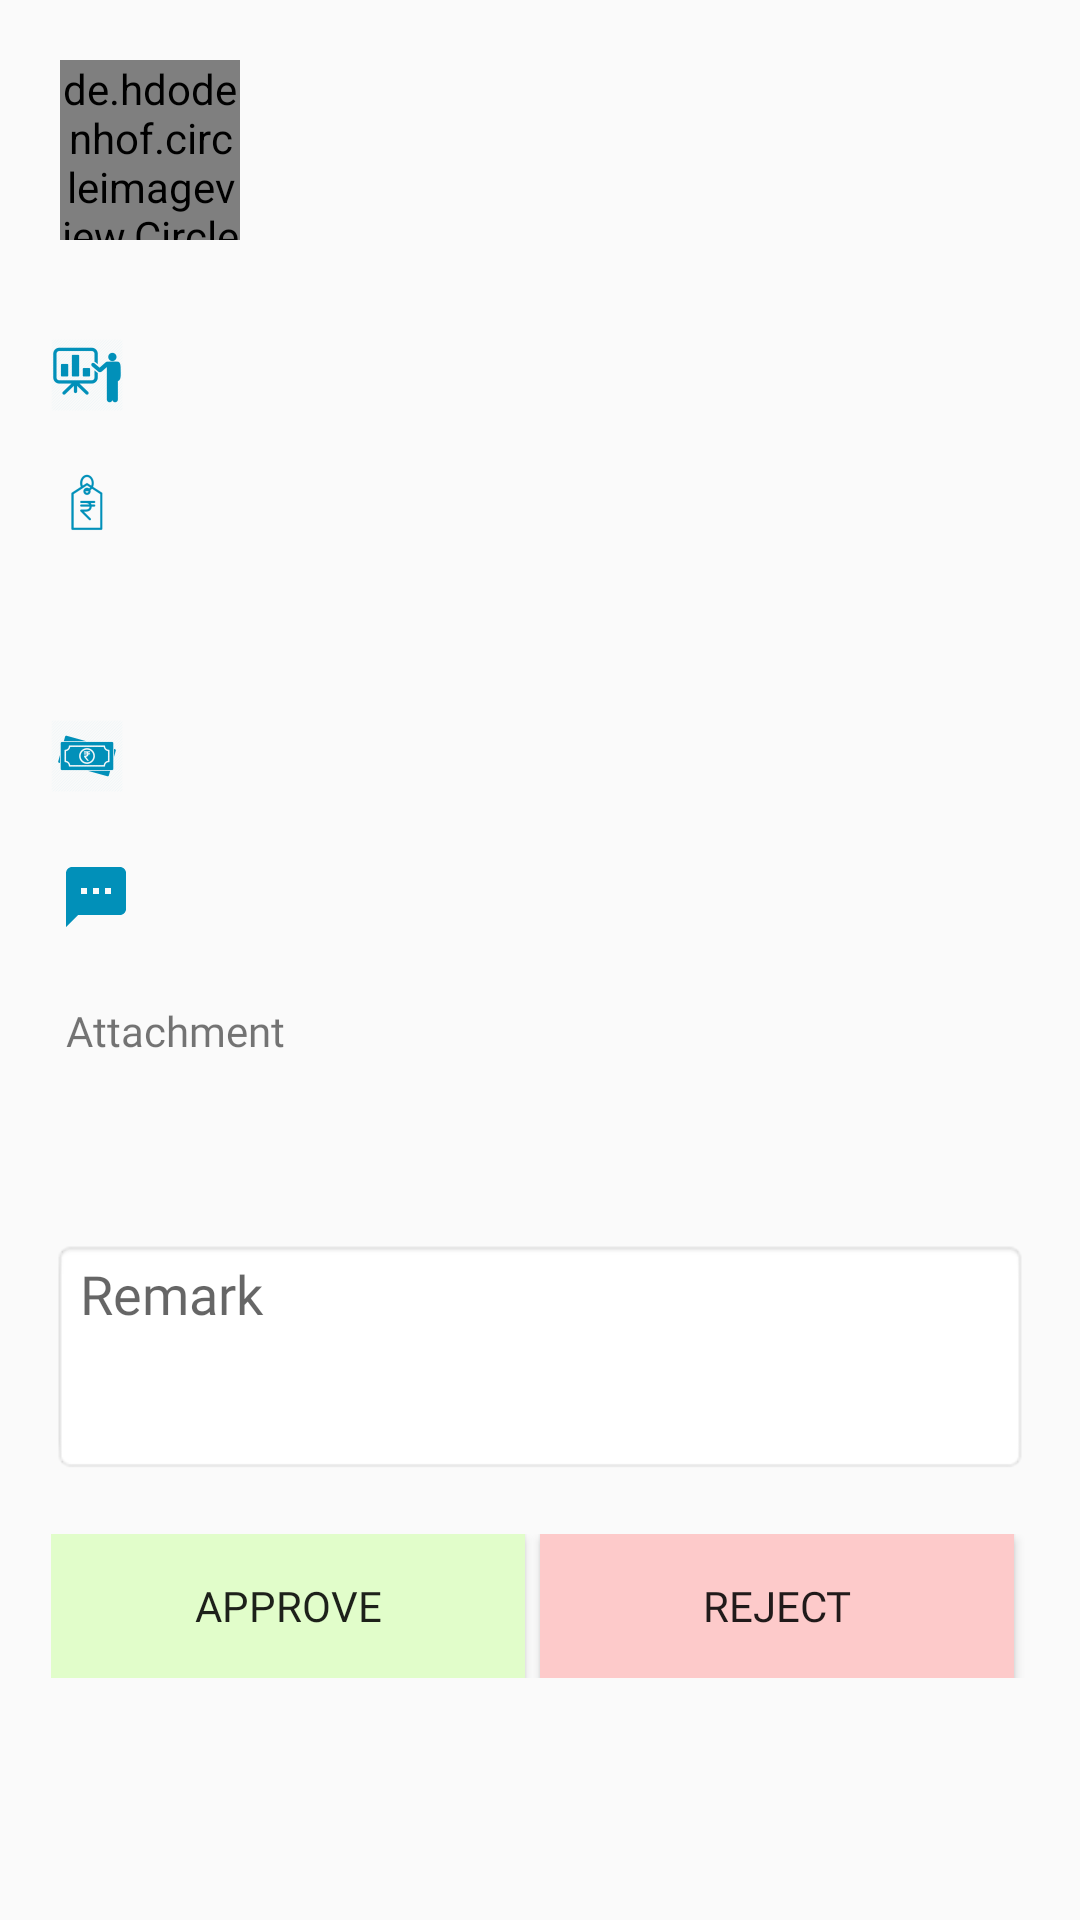

This screen was rendered from an Android layout file. Write that file and the resources it references.
<!-- AndroidManifest.xml: application theme AppTheme -->
<!-- res/layout/fragment_update_claim_info.xml -->
<?xml version="1.0" encoding="utf-8"?>
<ScrollView xmlns:android="http://schemas.android.com/apk/res/android"
    xmlns:tools="http://schemas.android.com/tools"
    android:layout_width="match_parent"
    android:layout_height="match_parent"
    android:padding="7dp"
    tools:context=".fragment.UpdateClaimInfoFragment">

    <LinearLayout
        android:layout_width="match_parent"
        android:layout_height="wrap_content"
        android:orientation="vertical">

        <LinearLayout
            android:layout_width="match_parent"
            android:layout_height="wrap_content"
            android:layout_marginBottom="10dp"
            android:gravity="center_vertical"
            android:orientation="horizontal"
            android:padding="3dp">

            <de.hdodenhof.circleimageview.CircleImageView
                android:id="@+id/ivPhoto"
                android:layout_width="60dp"
                android:layout_height="60dp"
                android:layout_margin="10dp"
                android:src="@drawable/profile" />

            <LinearLayout
                android:layout_width="match_parent"
                android:layout_height="wrap_content"
                android:layout_marginLeft="10dp"
                android:orientation="horizontal">

                <LinearLayout
                    android:layout_width="match_parent"
                    android:layout_height="wrap_content"
                    android:layout_weight="1"
                    android:orientation="vertical">

                    <TextView
                        android:id="@+id/tvEmpName"
                        android:layout_width="match_parent"
                        android:layout_height="wrap_content"
                        android:fontFamily="@font/sofiapro_light"
                        android:paddingLeft="5dp"
                        android:paddingTop="5dp"
                        android:paddingRight="5dp"
                        android:textColor="@color/colorPrimaryDark"
                        android:textSize="15sp" />

                    <TextView
                        android:id="@+id/tvEmpDesg"
                        android:layout_width="match_parent"
                        android:layout_height="wrap_content"
                        android:fontFamily="@font/sofiapro_light"
                        android:paddingLeft="5dp"
                        android:paddingRight="5dp"
                        android:paddingBottom="5dp"
                        android:text="Developer"
                        android:visibility="gone" />

                </LinearLayout>

                <LinearLayout
                    android:layout_width="match_parent"
                    android:layout_height="wrap_content"
                    android:layout_marginRight="10dp"
                    android:layout_weight="1.5"
                    android:gravity="center"
                    android:orientation="vertical">

                    <TextView
                        android:id="@+id/tvStatus"
                        android:layout_width="match_parent"
                        android:layout_height="wrap_content"
                        android:fontFamily="@font/sofiapro_bold"
                        android:gravity="center"
                        android:paddingLeft="5dp"
                        android:paddingTop="5dp"
                        android:paddingRight="5dp"
                        android:textSize="15sp" />

                    <TextView
                        android:id="@+id/tvStatusBy"
                        android:layout_width="wrap_content"
                        android:layout_height="wrap_content"
                        android:fontFamily="@font/sofiapro_bold"
                        android:gravity="center"
                        android:paddingLeft="5dp"
                        android:paddingRight="5dp"
                        android:text=""
                        android:textAlignment="center"
                        android:textColor="@color/colorPrimaryDark"
                        android:textSize="15sp"
                        android:visibility="gone" />

                </LinearLayout>

            </LinearLayout>
        </LinearLayout>


        <TextView
            android:id="@+id/tvProject"
            android:layout_width="match_parent"
            android:layout_height="wrap_content"
            android:layout_margin="10dp"
            android:drawableLeft="@drawable/ic_project_blue"
            android:drawablePadding="10dp"
            android:fontFamily="@font/sofiapro_light"
            android:gravity="center_vertical" />

        <TextView
            android:id="@+id/tvClaimType"
            android:layout_width="match_parent"
            android:layout_height="wrap_content"
            android:layout_margin="10dp"
            android:drawableLeft="@drawable/ic_claim_type_blue"
            android:drawablePadding="10dp"
            android:fontFamily="@font/sofiapro_light"
            android:gravity="center_vertical" />


        <TextView
            android:id="@+id/tvDate"
            android:layout_width="match_parent"
            android:layout_height="wrap_content"
            android:layout_margin="10dp"
            android:drawableLeft="@drawable/ic_date_blue"
            android:drawablePadding="10dp"
            android:fontFamily="@font/sofiapro_light"
            android:gravity="center_vertical" />

        <TextView
            android:id="@+id/tvAmount"
            android:layout_width="match_parent"
            android:layout_height="wrap_content"
            android:layout_margin="10dp"
            android:drawableLeft="@drawable/ic_amount_blue"
            android:drawablePadding="10dp"
            android:fontFamily="@font/sofiapro_bold"
            android:gravity="center_vertical"
            android:textSize="17sp" />


        <TextView
            android:id="@+id/tvRemark"
            android:layout_width="match_parent"
            android:layout_height="wrap_content"
            android:layout_margin="10dp"
            android:drawableLeft="@drawable/ic_remark_blue"
            android:drawablePadding="10dp"
            android:fontFamily="@font/sofiapro_light"
            android:gravity="center_vertical"
            android:padding="3dp" />

        <LinearLayout
            android:layout_width="match_parent"
            android:layout_height="wrap_content"
            android:layout_marginLeft="10dp"
            android:layout_marginRight="10dp"
            android:orientation="vertical">

            <TextView
                android:layout_width="wrap_content"
                android:layout_height="wrap_content"
                android:layout_marginLeft="5dp"
                android:layout_marginTop="10dp"
                android:layout_marginBottom="10dp"
                android:fontFamily="@font/sofiapro_bold"
                android:text="Attachment" />

            <android.support.v7.widget.RecyclerView
                android:id="@+id/rvAttachment"
                android:layout_width="match_parent"
                android:layout_height="wrap_content" />

            <LinearLayout
                android:visibility="gone"
                android:layout_width="match_parent"
                android:layout_height="wrap_content"
                android:orientation="horizontal">

                <ImageView
                    android:id="@+id/ivPhoto1"
                    android:layout_width="120dp"
                    android:layout_height="120dp"
                    android:layout_margin="5dp"
                    android:layout_weight="1"
                    android:src="@drawable/img_default" />

                <ImageView
                    android:id="@+id/ivPhoto2"
                    android:layout_width="120dp"
                    android:layout_height="120dp"
                    android:layout_margin="5dp"
                    android:layout_weight="1"
                    android:src="@drawable/img_default" />

                <ImageView
                    android:id="@+id/ivPhoto3"
                    android:layout_width="120dp"
                    android:layout_height="120dp"
                    android:layout_margin="5dp"
                    android:layout_weight="1"
                    android:src="@drawable/img_default" />

            </LinearLayout>
        </LinearLayout>


        <android.support.v7.widget.RecyclerView
            android:id="@+id/recyclerView"
            android:layout_width="match_parent"
            android:layout_height="wrap_content"
            android:layout_marginLeft="10dp"
            android:layout_marginTop="20dp"
            android:layout_marginRight="10dp"
            android:layout_marginBottom="20dp" />

        <LinearLayout
            android:id="@+id/llAction"
            android:layout_width="match_parent"
            android:layout_height="wrap_content"
            android:orientation="vertical">

            <EditText
                android:id="@+id/edRemark"
                android:layout_width="match_parent"
                android:layout_height="wrap_content"
                android:layout_margin="10dp"
                android:background="@android:drawable/editbox_background_normal"
                android:fontFamily="@font/sofiapro_light"
                android:gravity="start"
                android:hint="Remark"
                android:lines="3" />


            <LinearLayout
                android:layout_width="match_parent"
                android:layout_height="wrap_content"
                android:layout_margin="10dp"
                android:orientation="horizontal">

                <Button
                    android:id="@+id/btnApprove"
                    android:layout_width="match_parent"
                    android:layout_height="wrap_content"
                    android:layout_marginRight="5dp"
                    android:layout_weight="1"
                    android:background="#E1FDCA"
                    android:fontFamily="@font/sofiapro_bold"
                    android:text="Approve" />

                <Button
                    android:id="@+id/btnReject"
                    android:layout_width="match_parent"
                    android:layout_height="wrap_content"
                    android:layout_marginRight="5dp"
                    android:layout_weight="1"
                    android:background="#FDCACA"
                    android:fontFamily="@font/sofiapro_bold"
                    android:text="Reject" />

            </LinearLayout>

        </LinearLayout>

    </LinearLayout>

</ScrollView>
<!-- resources referenced by this layout -->
<resources>
  <color name="colorPrimaryDark">#0190B9</color>
  <!-- drawable ic_amount_blue: png bitmap (drawable-mdpi, 446 bytes) -->
  <!-- drawable ic_claim_type_blue: png bitmap (drawable-hdpi, 604 bytes) -->
  <!-- drawable ic_project_blue: png bitmap (drawable-hdpi, 1153 bytes) -->
  <!-- drawable ic_remark_blue (drawable-anydpi) -->
  <vector xmlns:android="http://schemas.android.com/apk/res/android"
      android:width="24dp"
      android:height="24dp"
      android:viewportWidth="24"
      android:viewportHeight="24"
      android:tint="#0190B9">
      <path
          android:fillColor="#FF000000"
          android:pathData="M20,2L4,2c-1.1,0 -1.99,0.9 -1.99,2L2,22l4,-4h14c1.1,0 2,-0.9 2,-2L22,4c0,-1.1 -0.9,-2 -2,-2zM9,11L7,11L7,9h2v2zM13,11h-2L11,9h2v2zM17,11h-2L15,9h2v2z"/>
  </vector>
  <style name="AppTheme" parent="Theme.AppCompat.Light.DarkActionBar">
          
          <item name="colorPrimary">@color/colorPrimary</item>
          <item name="colorPrimaryDark">@color/colorPrimaryDark</item>
          <item name="colorAccent">@color/colorAccent</item>
      </style>
  <color name="colorPrimary">#009DCB</color>
  <color name="colorAccent">#ED1C24</color>
</resources>
